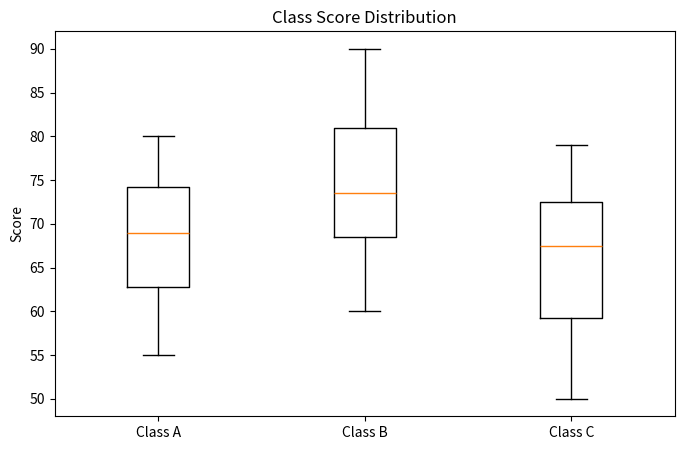

The matplotlib source for this figure:
import matplotlib.pyplot as plt

class_a = [55, 60, 62, 65, 68, 70, 72, 75, 78, 80]
class_b = [60, 65, 68, 70, 72, 75, 78, 82, 85, 90]
class_c = [50, 55, 58, 63, 66, 69, 71, 73, 76, 79]

plt.figure(figsize=(8, 5))

plt.boxplot([class_a, class_b, class_c])

plt.title("Class Score Distribution")
plt.ylabel("Score")
plt.xticks([1, 2, 3], ["Class A", "Class B", "Class C"])

plt.show()
